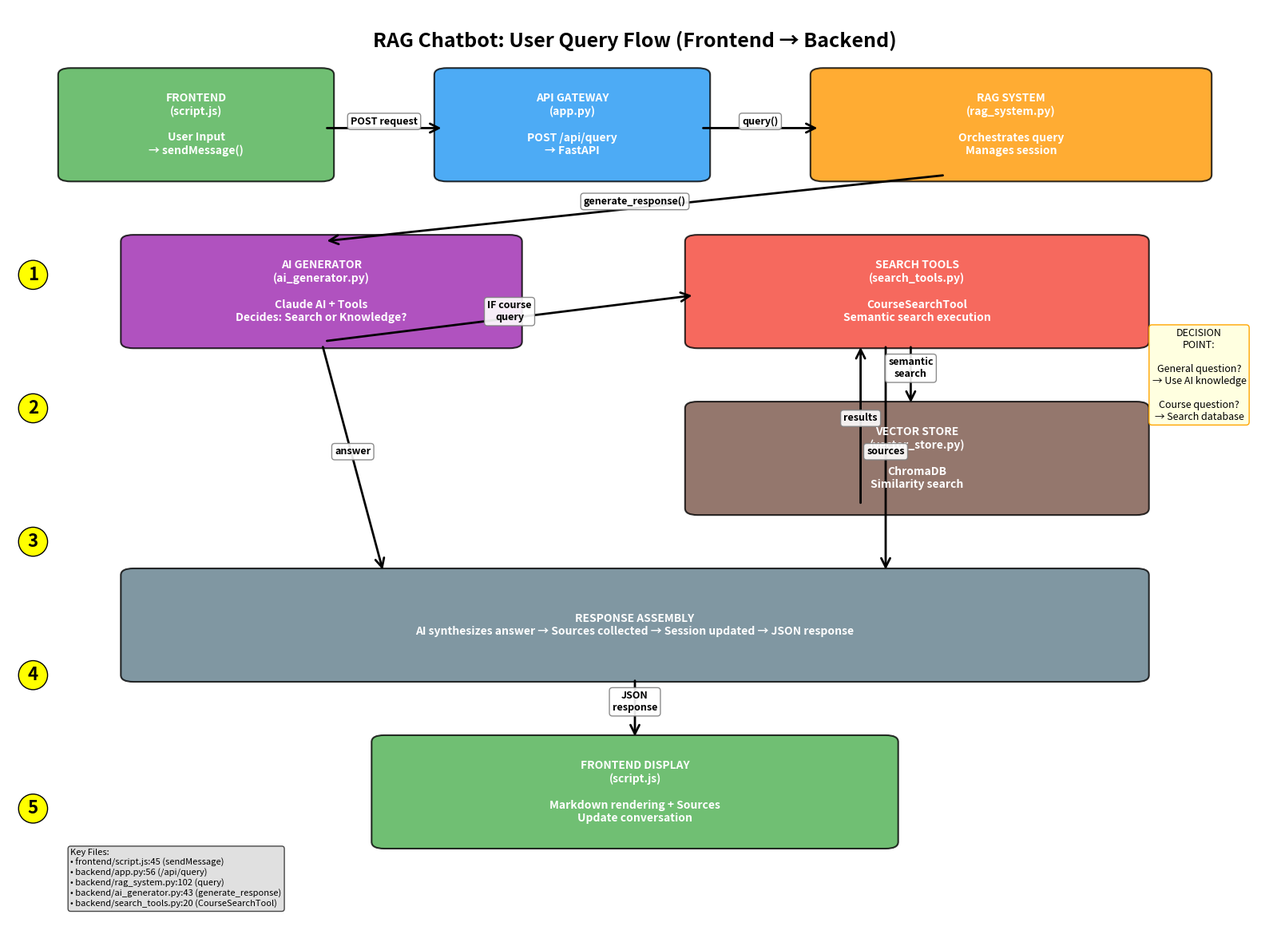

The script that saved this image: (Note: this script raises an exception after producing the figure.)
import matplotlib.pyplot as plt
import matplotlib.patches as patches
from matplotlib.patches import FancyBboxPatch, ConnectionPatch
import numpy as np

# Create figure and axis
fig, ax = plt.subplots(1, 1, figsize=(16, 12))
ax.set_xlim(0, 10)
ax.set_ylim(0, 14)
ax.axis('off')

# Define colors
frontend_color = '#4CAF50'  # Green
api_color = '#2196F3'       # Blue
rag_color = '#FF9800'       # Orange
ai_color = '#9C27B0'        # Purple
search_color = '#F44336'    # Red
vector_color = '#795548'    # Brown
response_color = '#607D8B'  # Blue Grey

# Helper function to create fancy boxes
def create_box(ax, x, y, width, height, text, color, fontsize=10):
    box = FancyBboxPatch((x, y), width, height,
                         boxstyle="round,pad=0.1",
                         facecolor=color, edgecolor='black',
                         linewidth=1.5, alpha=0.8)
    ax.add_patch(box)
    ax.text(x + width/2, y + height/2, text,
            ha='center', va='center', fontsize=fontsize,
            weight='bold', color='white', wrap=True)

# Helper function to create arrows
def create_arrow(ax, start, end, text="", offset=0.1):
    arrow = ConnectionPatch(start, end, "data", "data",
                           arrowstyle="->", shrinkA=5, shrinkB=5,
                           mutation_scale=20, fc="black", ec="black", linewidth=2)
    ax.add_patch(arrow)
    if text:
        mid_x = (start[0] + end[0]) / 2
        mid_y = (start[1] + end[1]) / 2 + offset
        ax.text(mid_x, mid_y, text, ha='center', va='center',
                fontsize=9, weight='bold', bbox=dict(boxstyle="round,pad=0.3", 
                facecolor='white', edgecolor='gray', alpha=0.9))

# Title
ax.text(5, 13.5, 'RAG Chatbot: User Query Flow (Frontend → Backend)', 
        ha='center', va='center', fontsize=18, weight='bold')

# 1. Frontend Layer
create_box(ax, 0.5, 11.5, 2, 1.5, 'FRONTEND\n(script.js)\n\nUser Input\n→ sendMessage()', frontend_color, 10)

# 2. API Gateway
create_box(ax, 3.5, 11.5, 2, 1.5, 'API GATEWAY\n(app.py)\n\nPOST /api/query\n→ FastAPI', api_color, 10)

# 3. RAG System
create_box(ax, 6.5, 11.5, 3, 1.5, 'RAG SYSTEM\n(rag_system.py)\n\nOrchestrates query\nManages session', rag_color, 10)

# 4. AI Generator
create_box(ax, 1, 9, 3, 1.5, 'AI GENERATOR\n(ai_generator.py)\n\nClaude AI + Tools\nDecides: Search or Knowledge?', ai_color, 10)

# 5. Search Tools (when needed)
create_box(ax, 5.5, 9, 3.5, 1.5, 'SEARCH TOOLS\n(search_tools.py)\n\nCourseSearchTool\nSemantic search execution', search_color, 10)

# 6. Vector Store
create_box(ax, 5.5, 6.5, 3.5, 1.5, 'VECTOR STORE\n(vector_store.py)\n\nChromaDB\nSimilarity search', vector_color, 10)

# 7. Response Assembly
create_box(ax, 1, 4, 8, 1.5, 'RESPONSE ASSEMBLY\nAI synthesizes answer → Sources collected → Session updated → JSON response', response_color, 10)

# 8. Frontend Display
create_box(ax, 3, 1.5, 4, 1.5, 'FRONTEND DISPLAY\n(script.js)\n\nMarkdown rendering + Sources\nUpdate conversation', frontend_color, 10)

# Add arrows for the flow
create_arrow(ax, (2.5, 12.2), (3.5, 12.2), "POST request")
create_arrow(ax, (5.5, 12.2), (6.5, 12.2), "query()")
create_arrow(ax, (7.5, 11.5), (2.5, 10.5), "generate_response()")

# Conditional path - AI to Search
create_arrow(ax, (2.5, 9), (5.5, 9.7), "IF course\nquery")

# Search to Vector Store
create_arrow(ax, (7.2, 9), (7.2, 8), "semantic\nsearch")

# Vector Store back to Search
create_arrow(ax, (6.8, 6.5), (6.8, 9), "results")

# All paths converge to Response Assembly
create_arrow(ax, (2.5, 9), (3, 5.5), "answer")
create_arrow(ax, (7, 9), (7, 5.5), "sources")

# Response back to frontend
create_arrow(ax, (5, 4), (5, 3), "JSON\nresponse")

# Add side annotations
ax.text(0.2, 10, '1', ha='center', va='center', fontsize=16, weight='bold', 
        bbox=dict(boxstyle="circle", facecolor='yellow'))
ax.text(0.2, 8, '2', ha='center', va='center', fontsize=16, weight='bold',
        bbox=dict(boxstyle="circle", facecolor='yellow'))
ax.text(0.2, 6, '3', ha='center', va='center', fontsize=16, weight='bold',
        bbox=dict(boxstyle="circle", facecolor='yellow'))
ax.text(0.2, 4, '4', ha='center', va='center', fontsize=16, weight='bold',
        bbox=dict(boxstyle="circle", facecolor='yellow'))
ax.text(0.2, 2, '5', ha='center', va='center', fontsize=16, weight='bold',
        bbox=dict(boxstyle="circle", facecolor='yellow'))

# Add legend for decision point
ax.text(9.5, 8.5, 'DECISION\nPOINT:\n\nGeneral question?\n→ Use AI knowledge\n\nCourse question?\n→ Search database', 
        ha='center', va='center', fontsize=9, 
        bbox=dict(boxstyle="round,pad=0.3", facecolor='lightyellow', edgecolor='orange'))

# Add key files referenced
ax.text(0.5, 0.5, 'Key Files:\n• frontend/script.js:45 (sendMessage)\n• backend/app.py:56 (/api/query)\n• backend/rag_system.py:102 (query)\n• backend/ai_generator.py:43 (generate_response)\n• backend/search_tools.py:20 (CourseSearchTool)', 
        ha='left', va='bottom', fontsize=8, style='italic',
        bbox=dict(boxstyle="round,pad=0.3", facecolor='lightgray', alpha=0.7))

plt.tight_layout()
plt.savefig('/Users/stevensaito/ML/starting-ragchatbot-codebase/query_flow_diagram.png', 
            dpi=300, bbox_inches='tight', facecolor='white')
plt.show()

print("Query flow diagram saved as 'query_flow_diagram.png'")
